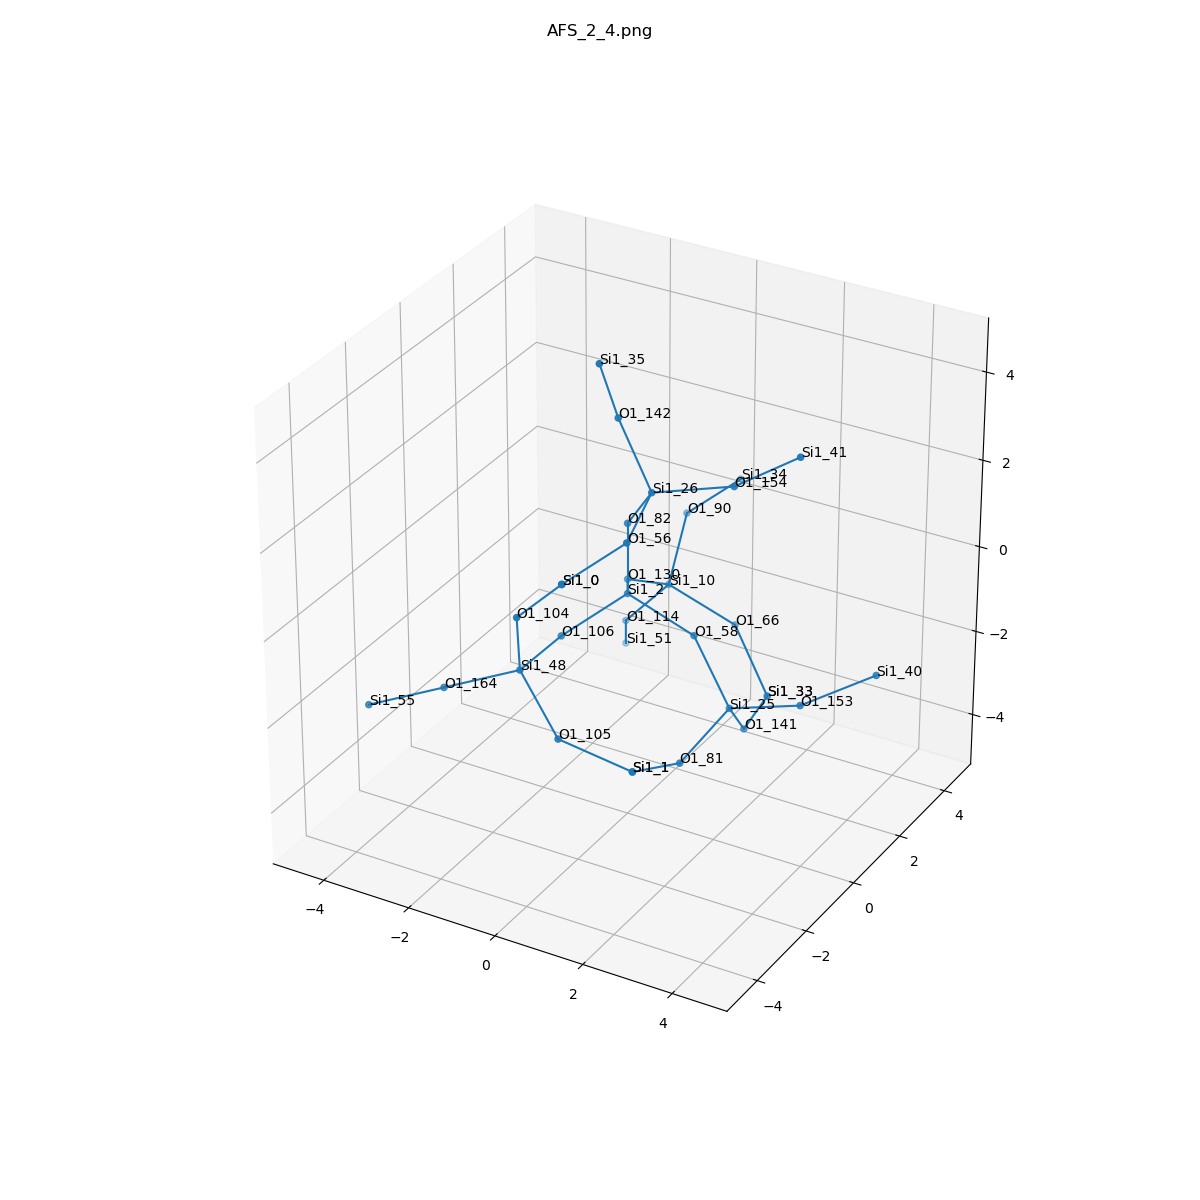

Data behind this chart, as committed beside it:
, neighbor_num, isite, atom, x, y, z, front_index
0, 0, 2, Si1, 0.0, 0.0, 0.0, 
1, 1, 82, O1, 6.842277657836021e-49, 3.4211388289180104e-49, 1.61, 0.0
2, 1, 106, O1, -0.7558, -1.317, -0.5353, 0.0
3, 1, 130, O1, -0.7579, 1.314, -0.5385, 0.0
4, 1, 58, O1, 1.52, -1.0186833915278892e-33, -0.5326, 0.0
5, 2, 26, Si1, 0.8797, -0.5851, 2.825, 1.0
6, 2, 48, Si1, -0.7433, -2.927, -0.491, 2.0
7, 2, 10, Si1, -0.5927, 2.715, -1.313, 3.0
8, 2, 25, Si1, 2.495, -0.288, -1.781, 4.0
9, 3, 142, O1, 0.05557, -0.4575, 4.203, 5.0
10, 3, 154, O1, 2.252, 0.249, 2.943, 5.0
11, 3, 56, O1, 1.215, -2.135, 2.547, 5.0
12, 3, 164, O1, -2.152, -3.491, -1.021, 6.0
13, 3, 105, O1, 0.4451, -3.478, -1.427, 6.0
14, 3, 104, O1, -0.5019, -3.418, 1.024, 6.0
15, 3, 90, O1, -0.8579, 3.93, -0.2898, 7.0
16, 3, 66, O1, 0.9016, 2.831, -1.901, 7.0
17, 3, 114, O1, -1.653, 2.793, -2.522, 7.0
18, 3, 153, O1, 4.029, -0.2004, -1.296, 8.0
19, 3, 141, O1, 2.232, 0.8119, -2.927, 8.0
20, 3, 81, O1, 2.201, -1.76, -2.363, 8.0
21, 4, 35, Si1, 0.01544, -1.107, 5.676, 9.0
22, 4, 41, Si1, 3.569, 0.4915, 3.838, 10.0
23, 4, 0, Si1, 0.6168, -3.582, 2.17, 11.0
24, 4, 55, Si1, -3.56, -4.054, -1.552, 12.0
25, 4, 1, Si1, 1.991, -3.262, -1.821, 13.0
26, 4, 0, Si1, 0.6168, -3.582, 2.17, 14.0
27, 4, 34, Si1, -0.4431, 5.475, -0.1041, 15.0
28, 4, 33, Si1, 1.912, 2.383, -3.072, 16.0
29, 4, 51, Si1, -2.197, 3.733, -3.71, 17.0
30, 4, 40, Si1, 5.185, 0.7886, -0.768, 18.0
31, 4, 33, Si1, 1.912, 2.383, -3.072, 19.0
32, 4, 1, Si1, 1.991, -3.262, -1.821, 20.0
